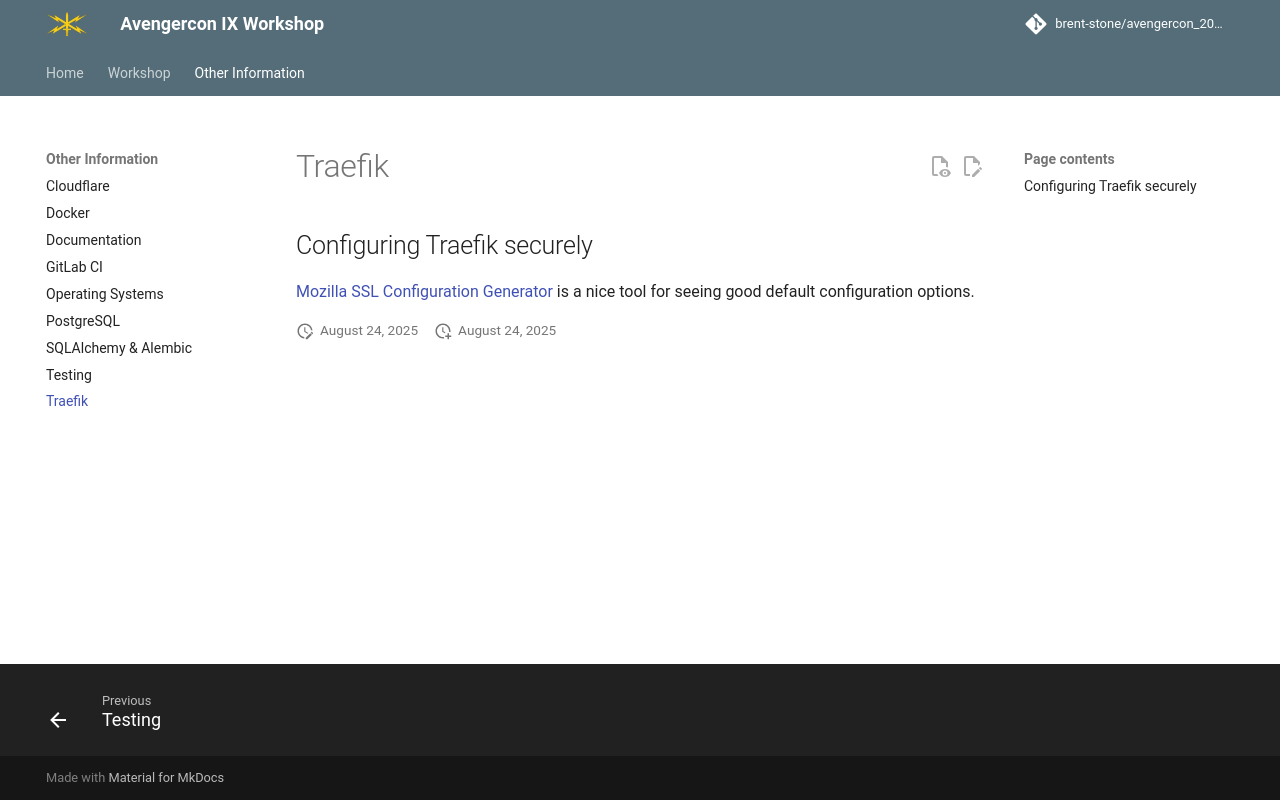

repository: brent-stone/avengercon_2025 · page: developers/traefik/index.html · generator: mkdocs

## Configuring Traefik securely
[Mozilla SSL Configuration Generator](https://ssl-config.mozilla.org/#server=traefik&version=2.1.2&config=modern&guideline=5.7) is
a nice tool for seeing good default configuration options.
